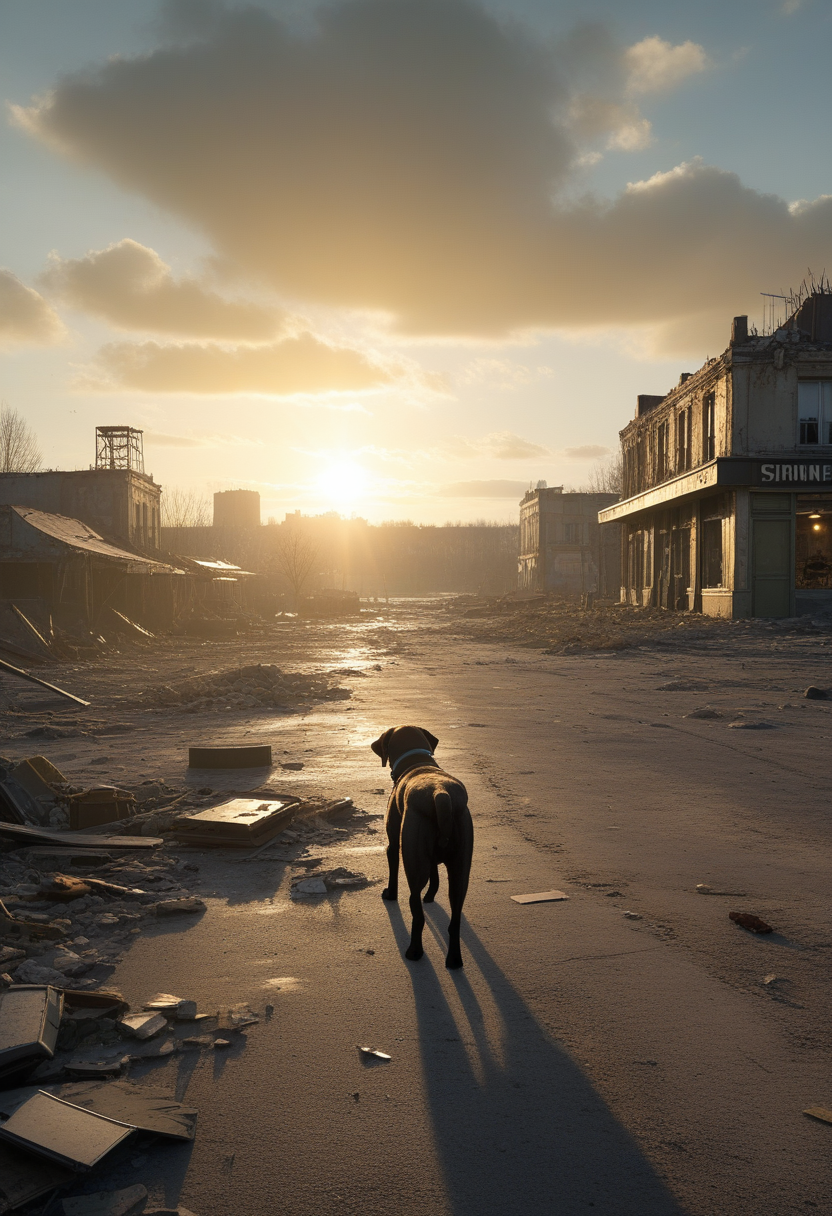
Generation parameters embedded in this image by AUTOMATIC1111 Stable Diffusion web UI or a fork of it (Forge, ...) (PNG 'parameters' text chunk):
landscape photo of a post apocalyptic wasteland that looks like a scene from the Fallout cinematic movie, rubble strewn everywhere, messy, nuclear waste, war, drama
ruins of bombed buildings that are crumbling apart
an abandoned parisian cafe
the sun setting over the horizon, providing god rays at dusk
a labrador walking away from the camera, lonely, looking for food
Steps: 22, Sampler: Euler a, CFG scale: 3.5, Seed: 4280738640, Size: 832x1216, Model hash: ccbf759201, Model: AIPG add X, VAE hash: 235745af8d, VAE: madebyollinsdxl-vae-fp16-fix.safetensors, ENSD: 2828, Discard penultimate sigma: True, SGM noise multiplier: True, Version: f0.0.17v1.8.0rc-latest-276-g29be1da7